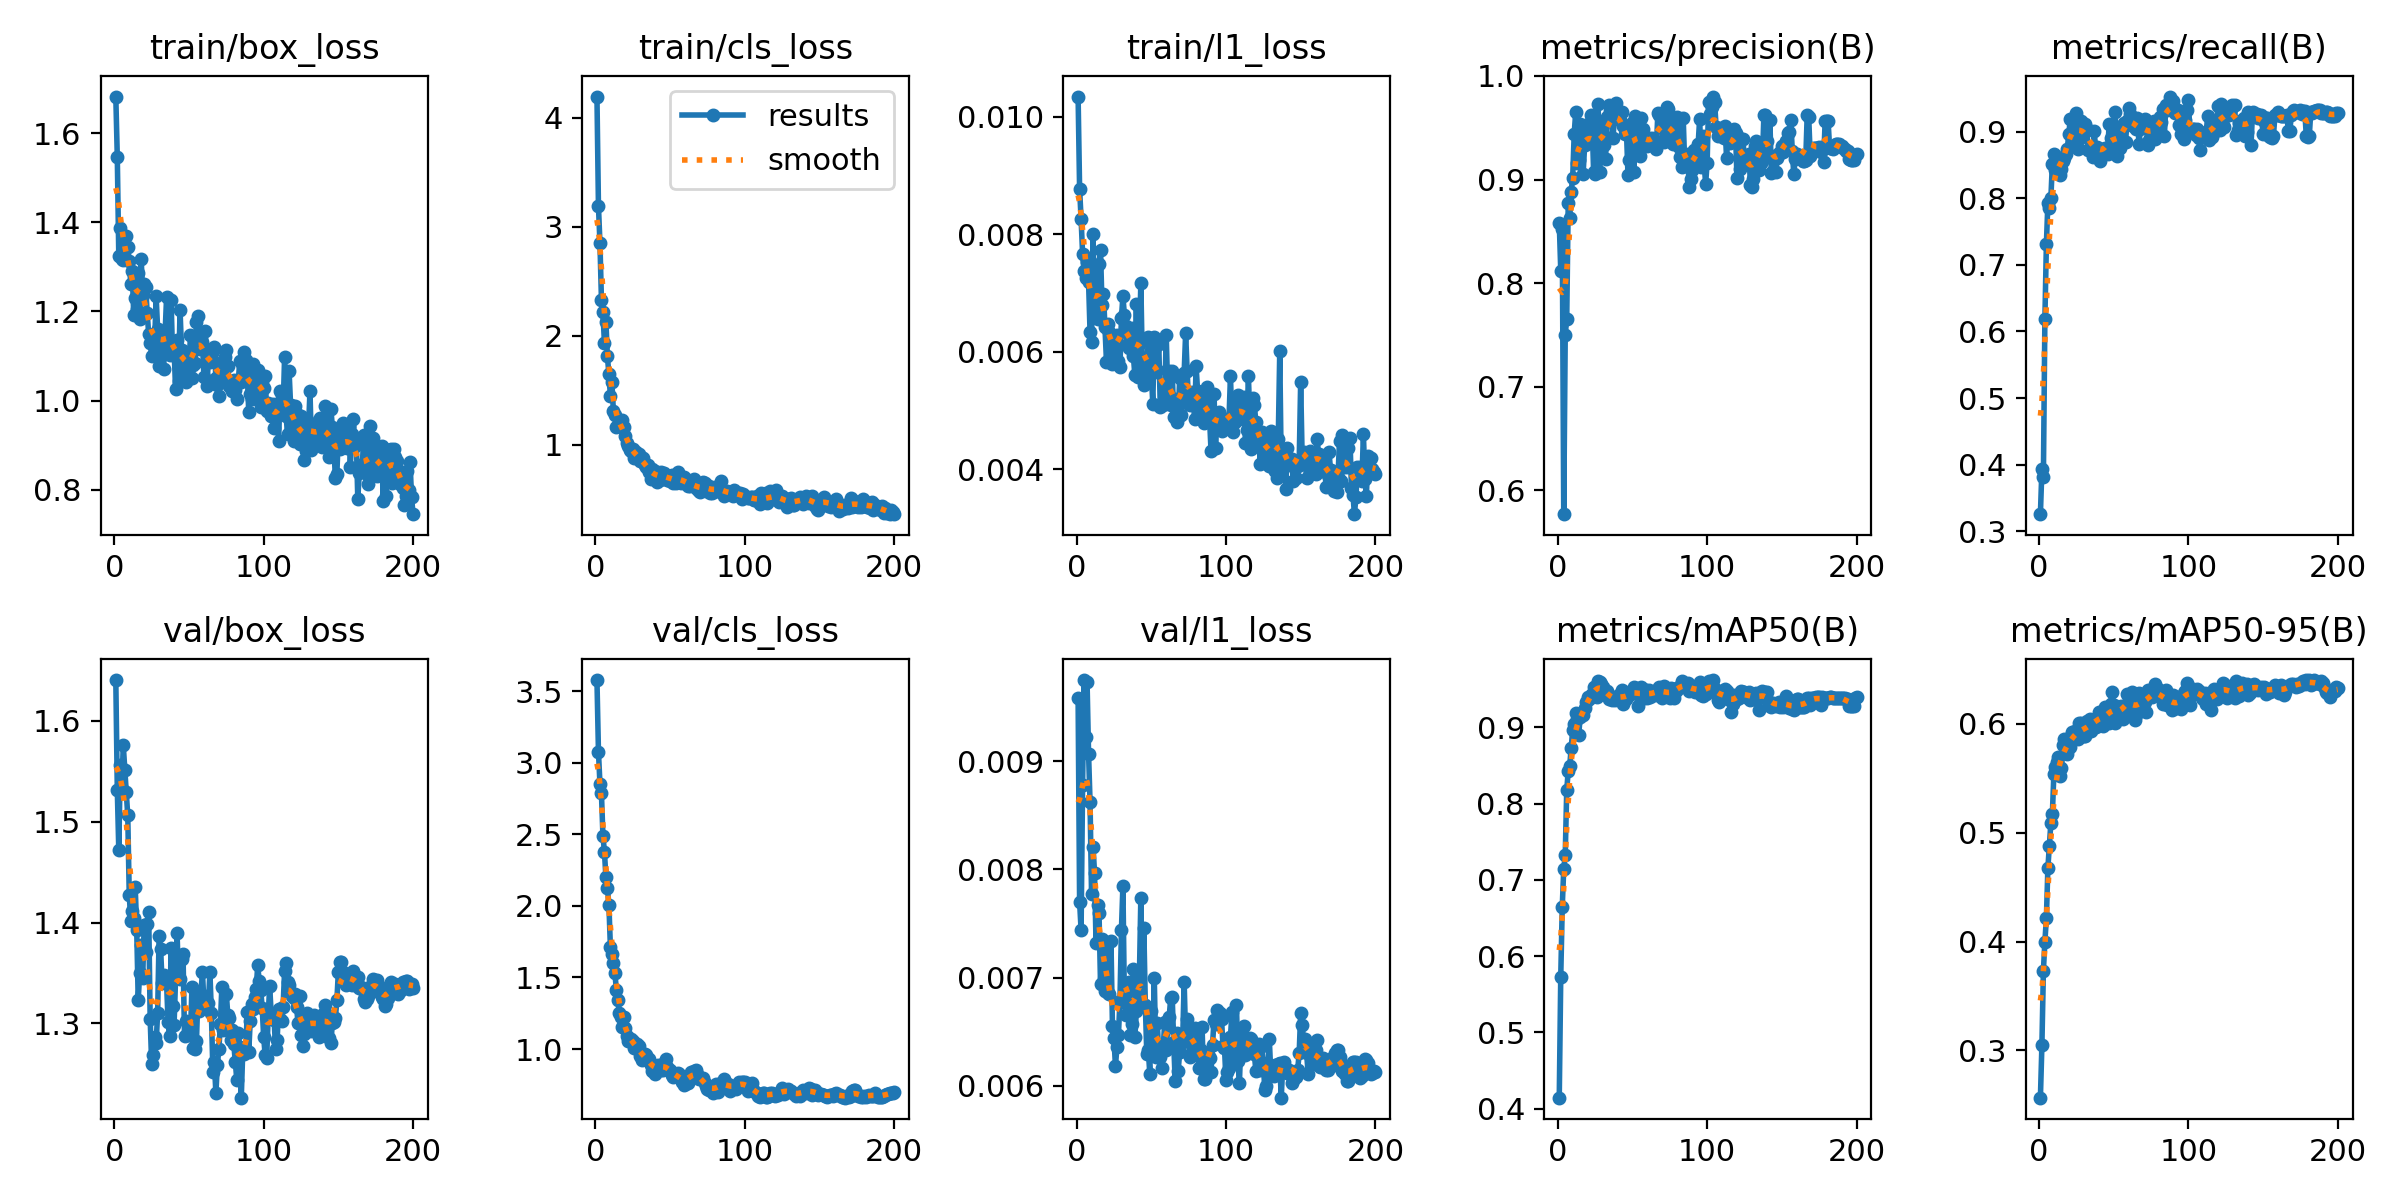

The table this chart was drawn from, first rows:
epoch, time, train/box_loss, train/cls_loss, train/l1_loss, metrics/precision(B), metrics/recall(B), metrics/mAP50(B), metrics/mAP50-95(B), val/box_loss, val/cls_loss, val/l1_loss, lr/pg0, lr/pg1, lr/pg2
1, 33.52, 1.683, 4.193, 0.01034, 0.8585, 0.3255, 0.4143, 0.2567, 1.64, 3.577, 0.00958, 0.0002778, 0.0002778, 0.0002778
2, 39.88, 1.546, 3.19, 0.00877, 0.8122, 0.393, 0.5729, 0.3047, 1.531, 3.078, 0.0077, 0.0006081, 0.0006081, 0.0006081
3, 45.94, 1.324, 2.852, 0.00826, 0.8527, 0.3815, 0.6644, 0.3731, 1.472, 2.853, 0.00744, 0.0009351, 0.0009351, 0.0009351
4, 51.9, 1.388, 2.331, 0.00767, 0.5771, 0.6187, 0.7143, 0.3999, 1.556, 2.786, 0.00878, 0.0009851, 0.0009851, 0.0009851
5, 57.71, 1.318, 2.218, 0.00737, 0.7505, 0.7308, 0.7324, 0.4214, 1.532, 2.489, 0.00975, 0.0009802, 0.0009802, 0.0009802
6, 62.5, 1.315, 1.935, 0.00726, 0.7652, 0.793, 0.8176, 0.4674, 1.576, 2.379, 0.00922, 0.0009752, 0.0009752, 0.0009752
7, 67.36, 1.343, 2.126, 0.00753, 0.8771, 0.7851, 0.8431, 0.488, 1.552, 2.199, 0.00973, 0.0009703, 0.0009703, 0.0009703
8, 71.54, 1.368, 1.811, 0.00719, 0.863, 0.8001, 0.8499, 0.5089, 1.529, 2.126, 0.00907, 0.0009654, 0.0009654, 0.0009654
9, 76.47, 1.344, 1.646, 0.00633, 0.8885, 0.8518, 0.873, 0.5169, 1.506, 2.008, 0.00862, 0.0009604, 0.0009604, 0.0009604
10, 82.47, 1.313, 1.449, 0.00616, 0.9019, 0.8661, 0.8967, 0.5534, 1.428, 1.712, 0.00777, 0.0009555, 0.0009555, 0.0009555
11, 88.08, 1.263, 1.574, 0.00801, 0.9442, 0.8426, 0.9052, 0.5605, 1.402, 1.665, 0.00821, 0.0009505, 0.0009505, 0.0009505
12, 94.01, 1.291, 1.307, 0.00666, 0.9648, 0.8417, 0.9189, 0.565, 1.411, 1.599, 0.00797, 0.0009455, 0.0009455, 0.0009455
13, 99.76, 1.193, 1.273, 0.00662, 0.9164, 0.855, 0.9112, 0.5694, 1.405, 1.53, 0.00732, 0.0009406, 0.0009406, 0.0009406
14, 105.8, 1.231, 1.162, 0.00656, 0.9186, 0.8352, 0.8897, 0.5516, 1.435, 1.416, 0.00767, 0.0009357, 0.0009357, 0.0009357
15, 111.6, 1.206, 1.172, 0.0075, 0.9538, 0.8435, 0.9141, 0.5595, 1.393, 1.341, 0.0076, 0.0009307, 0.0009307, 0.0009307
16, 117.5, 1.287, 1.2, 0.00773, 0.9454, 0.8561, 0.9174, 0.5801, 1.323, 1.251, 0.00694, 0.0009258, 0.0009258, 0.0009258
17, 123.3, 1.183, 1.166, 0.00679, 0.9059, 0.8608, 0.9161, 0.5856, 1.35, 1.222, 0.00736, 0.0009208, 0.0009208, 0.0009208
18, 128.8, 1.318, 1.226, 0.00698, 0.9334, 0.8672, 0.9252, 0.5803, 1.378, 1.154, 0.00728, 0.0009158, 0.0009158, 0.0009158
19, 134.6, 1.237, 1.165, 0.00642, 0.939, 0.8745, 0.933, 0.5721, 1.345, 1.222, 0.00688, 0.0009109, 0.0009109, 0.0009109
20, 140.3, 1.262, 1.083, 0.00583, 0.9534, 0.8974, 0.9405, 0.5866, 1.398, 1.149, 0.00722, 0.0009059, 0.0009059, 0.0009059
21, 146.1, 1.255, 1.019, 0.00647, 0.9352, 0.9188, 0.9374, 0.5781, 1.37, 1.091, 0.00686, 0.000901, 0.000901, 0.000901
22, 151.8, 1.198, 0.9912, 0.00634, 0.9624, 0.8966, 0.9408, 0.5924, 1.399, 1.058, 0.00685, 0.0008961, 0.0008961, 0.0008961
23, 156.3, 1.15, 0.9553, 0.00613, 0.9563, 0.8897, 0.9444, 0.5861, 1.41, 1.055, 0.00734, 0.0008911, 0.0008911, 0.0008911
24, 159.9, 1.129, 0.9444, 0.0058, 0.9073, 0.9221, 0.9526, 0.5935, 1.305, 1.067, 0.00655, 0.0008862, 0.0008862, 0.0008862
25, 162.8, 1.101, 0.9604, 0.0061, 0.9057, 0.9278, 0.953, 0.5903, 1.26, 1.059, 0.00644, 0.0008812, 0.0008812, 0.0008812
26, 165.5, 1.128, 0.8742, 0.00619, 0.9547, 0.8733, 0.9398, 0.5862, 1.269, 1.005, 0.00618, 0.0008762, 0.0008762, 0.0008762
27, 168.3, 1.128, 0.9359, 0.00629, 0.9733, 0.8887, 0.9604, 0.6002, 1.287, 1.03, 0.00636, 0.0008713, 0.0008713, 0.0008713
28, 171.2, 1.235, 0.8796, 0.00584, 0.9071, 0.9155, 0.9601, 0.6005, 1.281, 1.038, 0.00647, 0.0008663, 0.0008663, 0.0008663
29, 173.9, 1.16, 0.9121, 0.00574, 0.9476, 0.9006, 0.9567, 0.5904, 1.31, 1.019, 0.00678, 0.0008614, 0.0008614, 0.0008614
30, 177.3, 1.077, 0.8476, 0.00657, 0.9441, 0.9098, 0.9527, 0.5888, 1.387, 0.9514, 0.00744, 0.0008565, 0.0008565, 0.0008565
31, 180.3, 1.148, 0.8753, 0.00695, 0.9336, 0.9122, 0.9492, 0.5888, 1.374, 0.9207, 0.00785, 0.0008515, 0.0008515, 0.0008515
32, 183.1, 1.126, 0.8805, 0.00662, 0.92, 0.9047, 0.9466, 0.602, 1.34, 0.95, 0.00678, 0.0008465, 0.0008465, 0.0008465
33, 185.9, 1.07, 0.8133, 0.00644, 0.9601, 0.8733, 0.9477, 0.6001, 1.348, 0.9643, 0.00665, 0.0008416, 0.0008416, 0.0008416
34, 188.6, 1.153, 0.7965, 0.00612, 0.9723, 0.8756, 0.9377, 0.604, 1.343, 0.9617, 0.00688, 0.0008366, 0.0008366, 0.0008366
35, 191.3, 1.233, 0.8132, 0.00606, 0.9663, 0.8776, 0.9387, 0.5934, 1.34, 0.9284, 0.00696, 0.0008317, 0.0008317, 0.0008317
36, 194, 1.115, 0.7511, 0.00623, 0.9597, 0.8627, 0.9366, 0.5987, 1.301, 0.933, 0.00647, 0.0008268, 0.0008268, 0.0008268
37, 196.7, 1.102, 0.6863, 0.00641, 0.9405, 0.9018, 0.9397, 0.6028, 1.288, 0.8904, 0.00657, 0.0008218, 0.0008218, 0.0008218
38, 199.8, 1.226, 0.7816, 0.00593, 0.9608, 0.8737, 0.9361, 0.5969, 1.375, 0.8484, 0.00708, 0.0008169, 0.0008169, 0.0008169
39, 204.1, 1.102, 0.7139, 0.0056, 0.9743, 0.8767, 0.9382, 0.6055, 1.317, 0.8499, 0.00645, 0.0008119, 0.0008119, 0.0008119
40, 209, 1.119, 0.7561, 0.00681, 0.9663, 0.8703, 0.9412, 0.6109, 1.298, 0.8274, 0.00669, 0.0008069, 0.0008069, 0.0008069
41, 211.7, 1.025, 0.658, 0.00557, 0.958, 0.8564, 0.9374, 0.6101, 1.345, 0.8817, 0.00678, 0.000802, 0.000802, 0.000802
42, 215.1, 1.137, 0.7433, 0.00614, 0.9574, 0.8717, 0.9438, 0.5998, 1.39, 0.8908, 0.00698, 0.000797, 0.000797, 0.000797
43, 219.3, 1.043, 0.675, 0.00717, 0.9656, 0.8737, 0.9496, 0.598, 1.345, 0.8853, 0.00774, 0.0007921, 0.0007921, 0.0007921
44, 222, 1.204, 0.7516, 0.00577, 0.9522, 0.8759, 0.931, 0.6151, 1.344, 0.8545, 0.00674, 0.0007872, 0.0007872, 0.0007872
45, 224.7, 1.113, 0.7045, 0.00544, 0.9439, 0.8731, 0.9372, 0.6036, 1.364, 0.8567, 0.00746, 0.0007822, 0.0007822, 0.0007822
46, 229.8, 1.103, 0.7452, 0.00589, 0.9465, 0.8662, 0.9374, 0.605, 1.369, 0.9038, 0.00675, 0.0007772, 0.0007772, 0.0007772
47, 232.5, 1.061, 0.6982, 0.00566, 0.9049, 0.9118, 0.9407, 0.6007, 1.287, 0.9294, 0.00629, 0.0007723, 0.0007723, 0.0007723
48, 235.6, 1.041, 0.6758, 0.00625, 0.9185, 0.8899, 0.9462, 0.6182, 1.302, 0.8769, 0.00633, 0.0007673, 0.0007673, 0.0007673
49, 241.9, 1.069, 0.717, 0.00567, 0.9482, 0.8796, 0.9448, 0.6289, 1.289, 0.8538, 0.00611, 0.0007624, 0.0007624, 0.0007624
50, 244.8, 1.079, 0.6707, 0.00563, 0.9545, 0.8823, 0.9469, 0.6169, 1.298, 0.8532, 0.00669, 0.0007575, 0.0007575, 0.0007575
51, 247.4, 1.147, 0.719, 0.00512, 0.907, 0.9304, 0.9526, 0.6003, 1.291, 0.8195, 0.00637, 0.0007525, 0.0007525, 0.0007525
52, 250.1, 1.051, 0.6499, 0.00625, 0.9615, 0.8629, 0.9519, 0.6055, 1.336, 0.8042, 0.007, 0.0007476, 0.0007476, 0.0007476
53, 252.9, 1.08, 0.6639, 0.00616, 0.9475, 0.8747, 0.9463, 0.6099, 1.276, 0.8122, 0.00627, 0.0007426, 0.0007426, 0.0007426
54, 257.3, 1.085, 0.6501, 0.00569, 0.934, 0.8761, 0.9285, 0.6142, 1.274, 0.8283, 0.00658, 0.0007376, 0.0007376, 0.0007376
55, 260.7, 1.177, 0.748, 0.00614, 0.9228, 0.9035, 0.9404, 0.6159, 1.283, 0.8328, 0.00629, 0.0007327, 0.0007327, 0.0007327
56, 263.5, 1.189, 0.6916, 0.00507, 0.9594, 0.9104, 0.9533, 0.6046, 1.329, 0.823, 0.00627, 0.0007277, 0.0007277, 0.0007277
57, 266.9, 1.116, 0.6537, 0.00511, 0.9493, 0.9132, 0.951, 0.6117, 1.313, 0.7914, 0.00616, 0.0007228, 0.0007228, 0.0007228
58, 269.8, 1.146, 0.6816, 0.0051, 0.9327, 0.8842, 0.9386, 0.617, 1.329, 0.7681, 0.00636, 0.0007179, 0.0007179, 0.0007179
59, 272.6, 1.133, 0.7003, 0.00521, 0.9361, 0.9167, 0.949, 0.6275, 1.351, 0.7479, 0.00659, 0.0007129, 0.0007129, 0.0007129
60, 275.3, 1.053, 0.6677, 0.00629, 0.9324, 0.9352, 0.9386, 0.6244, 1.32, 0.7559, 0.00633, 0.000708, 0.000708, 0.000708
... 140 more rows
